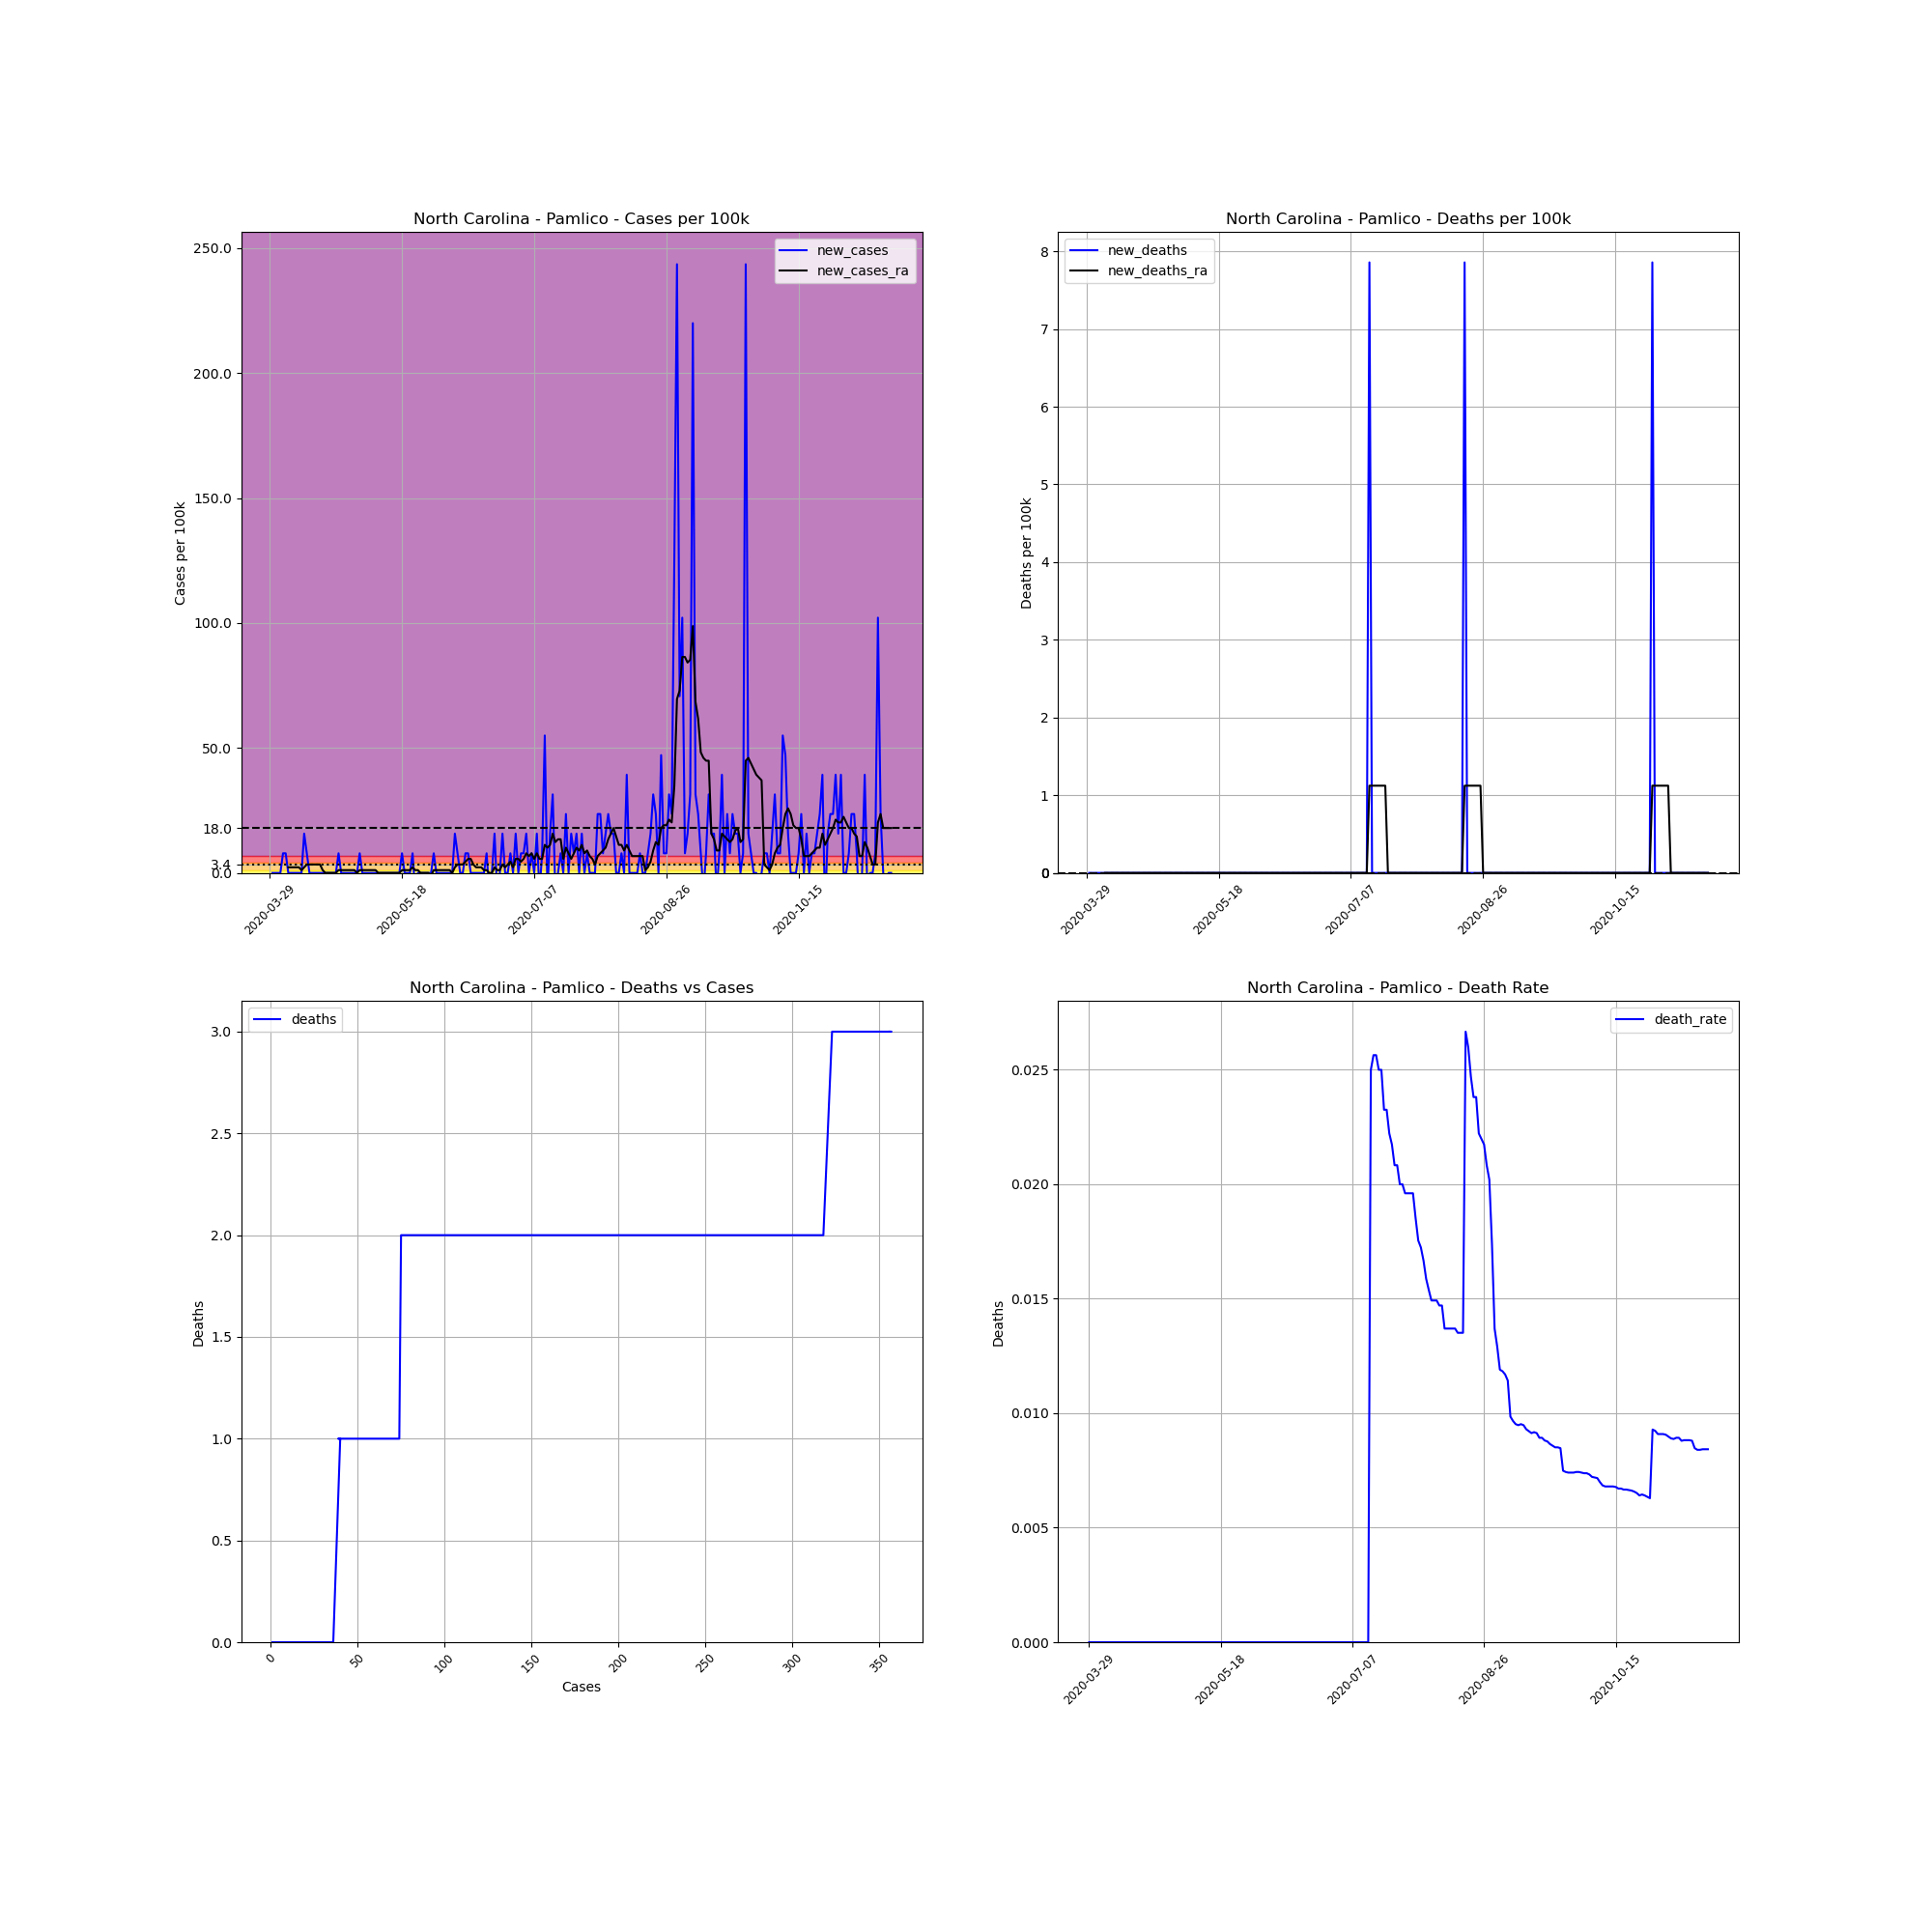

The table this chart was drawn from, first rows:
, date, county, state, fips, cases, deaths, COUNTY, STNAME, CTYNAME, POPESTIMATE2019, cases_per_100k, deaths_per_100k, death_rate, new_cases, new_deaths, new_cases_ra, new_deaths_ra
466968, 2020-03-29, Pamlico, North Carolina, 37137, 1, 0, 137, North Carolina, Pamlico, 12726, 7.858, 0.0, 0.0, , , , 
466969, 2020-03-30, Pamlico, North Carolina, 37137, 1, 0, 137, North Carolina, Pamlico, 12726, 7.858, 0.0, 0.0, 0.0, 0.0, , 
466970, 2020-03-31, Pamlico, North Carolina, 37137, 1, 0, 137, North Carolina, Pamlico, 12726, 7.858, 0.0, 0.0, 0.0, 0.0, , 
466971, 2020-04-01, Pamlico, North Carolina, 37137, 1, 0, 137, North Carolina, Pamlico, 12726, 7.858, 0.0, 0.0, 0.0, 0.0, , 
466972, 2020-04-02, Pamlico, North Carolina, 37137, 1, 0, 137, North Carolina, Pamlico, 12726, 7.858, 0.0, 0.0, 0.0, 0.0, , 
466973, 2020-04-03, Pamlico, North Carolina, 37137, 2, 0, 137, North Carolina, Pamlico, 12726, 15.72, 0.0, 0.0, 7.858, 0.0, , 
466974, 2020-04-04, Pamlico, North Carolina, 37137, 3, 0, 137, North Carolina, Pamlico, 12726, 23.57, 0.0, 0.0, 7.858, 0.0, , 
466975, 2020-04-05, Pamlico, North Carolina, 37137, 3, 0, 137, North Carolina, Pamlico, 12726, 23.57, 0.0, 0.0, 0.0, 0.0, 2.245, 0.0
466976, 2020-04-06, Pamlico, North Carolina, 37137, 3, 0, 137, North Carolina, Pamlico, 12726, 23.57, 0.0, 0.0, 0.0, 0.0, 2.245, 0.0
466977, 2020-04-07, Pamlico, North Carolina, 37137, 3, 0, 137, North Carolina, Pamlico, 12726, 23.57, 0.0, 0.0, 0.0, 0.0, 2.245, 0.0
466978, 2020-04-08, Pamlico, North Carolina, 37137, 3, 0, 137, North Carolina, Pamlico, 12726, 23.57, 0.0, 0.0, 0.0, 0.0, 2.245, 0.0
466979, 2020-04-09, Pamlico, North Carolina, 37137, 3, 0, 137, North Carolina, Pamlico, 12726, 23.57, 0.0, 0.0, 0.0, 0.0, 2.245, 0.0
466980, 2020-04-10, Pamlico, North Carolina, 37137, 3, 0, 137, North Carolina, Pamlico, 12726, 23.57, 0.0, 0.0, 0.0, 0.0, 1.123, 0.0
466981, 2020-04-11, Pamlico, North Carolina, 37137, 5, 0, 137, North Carolina, Pamlico, 12726, 39.29, 0.0, 0.0, 15.72, 0.0, 2.245, 0.0
466982, 2020-04-12, Pamlico, North Carolina, 37137, 6, 0, 137, North Carolina, Pamlico, 12726, 47.15, 0.0, 0.0, 7.858, 0.0, 3.368, 0.0
466983, 2020-04-13, Pamlico, North Carolina, 37137, 6, 0, 137, North Carolina, Pamlico, 12726, 47.15, 0.0, 0.0, 0.0, 0.0, 3.368, 0.0
466984, 2020-04-14, Pamlico, North Carolina, 37137, 6, 0, 137, North Carolina, Pamlico, 12726, 47.15, 0.0, 0.0, 0.0, 0.0, 3.368, 0.0
466985, 2020-04-15, Pamlico, North Carolina, 37137, 6, 0, 137, North Carolina, Pamlico, 12726, 47.15, 0.0, 0.0, 0.0, 0.0, 3.368, 0.0
466986, 2020-04-16, Pamlico, North Carolina, 37137, 6, 0, 137, North Carolina, Pamlico, 12726, 47.15, 0.0, 0.0, 0.0, 0.0, 3.368, 0.0
466987, 2020-04-17, Pamlico, North Carolina, 37137, 6, 0, 137, North Carolina, Pamlico, 12726, 47.15, 0.0, 0.0, 0.0, 0.0, 3.368, 0.0
466988, 2020-04-18, Pamlico, North Carolina, 37137, 6, 0, 137, North Carolina, Pamlico, 12726, 47.15, 0.0, 0.0, 0.0, 0.0, 1.123, 0.0
466989, 2020-04-19, Pamlico, North Carolina, 37137, 6, 0, 137, North Carolina, Pamlico, 12726, 47.15, 0.0, 0.0, 0.0, 0.0, 5.075305255429287e-16, 0.0
466990, 2020-04-20, Pamlico, North Carolina, 37137, 6, 0, 137, North Carolina, Pamlico, 12726, 47.15, 0.0, 0.0, 0.0, 0.0, 5.075305255429287e-16, 0.0
466991, 2020-04-21, Pamlico, North Carolina, 37137, 6, 0, 137, North Carolina, Pamlico, 12726, 47.15, 0.0, 0.0, 0.0, 0.0, 5.075305255429287e-16, 0.0
466992, 2020-04-22, Pamlico, North Carolina, 37137, 6, 0, 137, North Carolina, Pamlico, 12726, 47.15, 0.0, 0.0, 0.0, 0.0, 5.075305255429287e-16, 0.0
466993, 2020-04-23, Pamlico, North Carolina, 37137, 6, 0, 137, North Carolina, Pamlico, 12726, 47.15, 0.0, 0.0, 0.0, 0.0, 5.075305255429287e-16, 0.0
466994, 2020-04-24, Pamlico, North Carolina, 37137, 7, 0, 137, North Carolina, Pamlico, 12726, 55.01, 0.0, 0.0, 7.858, 0.0, 1.123, 0.0
466995, 2020-04-25, Pamlico, North Carolina, 37137, 7, 0, 137, North Carolina, Pamlico, 12726, 55.01, 0.0, 0.0, 0.0, 0.0, 1.123, 0.0
466996, 2020-04-26, Pamlico, North Carolina, 37137, 7, 0, 137, North Carolina, Pamlico, 12726, 55.01, 0.0, 0.0, 0.0, 0.0, 1.123, 0.0
466997, 2020-04-27, Pamlico, North Carolina, 37137, 7, 0, 137, North Carolina, Pamlico, 12726, 55.01, 0.0, 0.0, 0.0, 0.0, 1.123, 0.0
466998, 2020-04-28, Pamlico, North Carolina, 37137, 7, 0, 137, North Carolina, Pamlico, 12726, 55.01, 0.0, 0.0, 0.0, 0.0, 1.123, 0.0
466999, 2020-04-29, Pamlico, North Carolina, 37137, 7, 0, 137, North Carolina, Pamlico, 12726, 55.01, 0.0, 0.0, 0.0, 0.0, 1.123, 0.0
467000, 2020-04-30, Pamlico, North Carolina, 37137, 7, 0, 137, North Carolina, Pamlico, 12726, 55.01, 0.0, 0.0, 0.0, 0.0, 1.123, 0.0
467001, 2020-05-01, Pamlico, North Carolina, 37137, 7, 0, 137, North Carolina, Pamlico, 12726, 55.01, 0.0, 0.0, 0.0, 0.0, 5.075305255429287e-16, 0.0
467002, 2020-05-02, Pamlico, North Carolina, 37137, 8, 0, 137, North Carolina, Pamlico, 12726, 62.86, 0.0, 0.0, 7.858, 0.0, 1.123, 0.0
467003, 2020-05-03, Pamlico, North Carolina, 37137, 8, 0, 137, North Carolina, Pamlico, 12726, 62.86, 0.0, 0.0, 0.0, 0.0, 1.123, 0.0
467004, 2020-05-04, Pamlico, North Carolina, 37137, 8, 0, 137, North Carolina, Pamlico, 12726, 62.86, 0.0, 0.0, 0.0, 0.0, 1.123, 0.0
467005, 2020-05-05, Pamlico, North Carolina, 37137, 8, 0, 137, North Carolina, Pamlico, 12726, 62.86, 0.0, 0.0, 0.0, 0.0, 1.123, 0.0
467006, 2020-05-06, Pamlico, North Carolina, 37137, 8, 0, 137, North Carolina, Pamlico, 12726, 62.86, 0.0, 0.0, 0.0, 0.0, 1.123, 0.0
467007, 2020-05-07, Pamlico, North Carolina, 37137, 8, 0, 137, North Carolina, Pamlico, 12726, 62.86, 0.0, 0.0, 0.0, 0.0, 1.123, 0.0
467008, 2020-05-08, Pamlico, North Carolina, 37137, 8, 0, 137, North Carolina, Pamlico, 12726, 62.86, 0.0, 0.0, 0.0, 0.0, 1.123, 0.0
467009, 2020-05-09, Pamlico, North Carolina, 37137, 8, 0, 137, North Carolina, Pamlico, 12726, 62.86, 0.0, 0.0, 0.0, 0.0, 5.075305255429287e-16, 0.0
467010, 2020-05-10, Pamlico, North Carolina, 37137, 8, 0, 137, North Carolina, Pamlico, 12726, 62.86, 0.0, 0.0, 0.0, 0.0, 5.075305255429287e-16, 0.0
467011, 2020-05-11, Pamlico, North Carolina, 37137, 8, 0, 137, North Carolina, Pamlico, 12726, 62.86, 0.0, 0.0, 0.0, 0.0, 5.075305255429287e-16, 0.0
467012, 2020-05-12, Pamlico, North Carolina, 37137, 8, 0, 137, North Carolina, Pamlico, 12726, 62.86, 0.0, 0.0, 0.0, 0.0, 5.075305255429287e-16, 0.0
467013, 2020-05-13, Pamlico, North Carolina, 37137, 8, 0, 137, North Carolina, Pamlico, 12726, 62.86, 0.0, 0.0, 0.0, 0.0, 5.075305255429287e-16, 0.0
467014, 2020-05-14, Pamlico, North Carolina, 37137, 8, 0, 137, North Carolina, Pamlico, 12726, 62.86, 0.0, 0.0, 0.0, 0.0, 5.075305255429287e-16, 0.0
467015, 2020-05-15, Pamlico, North Carolina, 37137, 8, 0, 137, North Carolina, Pamlico, 12726, 62.86, 0.0, 0.0, 0.0, 0.0, 5.075305255429287e-16, 0.0
467016, 2020-05-16, Pamlico, North Carolina, 37137, 8, 0, 137, North Carolina, Pamlico, 12726, 62.86, 0.0, 0.0, 0.0, 0.0, 5.075305255429287e-16, 0.0
467017, 2020-05-17, Pamlico, North Carolina, 37137, 8, 0, 137, North Carolina, Pamlico, 12726, 62.86, 0.0, 0.0, 0.0, 0.0, 5.075305255429287e-16, 0.0
467018, 2020-05-18, Pamlico, North Carolina, 37137, 9, 0, 137, North Carolina, Pamlico, 12726, 70.72, 0.0, 0.0, 7.858, 0.0, 1.123, 0.0
467019, 2020-05-19, Pamlico, North Carolina, 37137, 9, 0, 137, North Carolina, Pamlico, 12726, 70.72, 0.0, 0.0, 0.0, 0.0, 1.123, 0.0
467020, 2020-05-20, Pamlico, North Carolina, 37137, 9, 0, 137, North Carolina, Pamlico, 12726, 70.72, 0.0, 0.0, 0.0, 0.0, 1.123, 0.0
467021, 2020-05-21, Pamlico, North Carolina, 37137, 9, 0, 137, North Carolina, Pamlico, 12726, 70.72, 0.0, 0.0, 0.0, 0.0, 1.123, 0.0
467022, 2020-05-22, Pamlico, North Carolina, 37137, 10, 0, 137, North Carolina, Pamlico, 12726, 78.58, 0.0, 0.0, 7.858, 0.0, 2.245, 0.0
467023, 2020-05-23, Pamlico, North Carolina, 37137, 9, 0, 137, North Carolina, Pamlico, 12726, 70.72, 0.0, 0.0, -7.858, 0.0, 1.123, 0.0
467024, 2020-05-24, Pamlico, North Carolina, 37137, 9, 0, 137, North Carolina, Pamlico, 12726, 70.72, 0.0, 0.0, 0.0, 0.0, 1.123, 0.0
467025, 2020-05-25, Pamlico, North Carolina, 37137, 9, 0, 137, North Carolina, Pamlico, 12726, 70.72, 0.0, 0.0, 0.0, 0.0, 5.075305255429287e-16, 0.0
467026, 2020-05-26, Pamlico, North Carolina, 37137, 9, 0, 137, North Carolina, Pamlico, 12726, 70.72, 0.0, 0.0, 0.0, 0.0, 5.075305255429287e-16, 0.0
467027, 2020-05-27, Pamlico, North Carolina, 37137, 9, 0, 137, North Carolina, Pamlico, 12726, 70.72, 0.0, 0.0, 0.0, 0.0, 5.075305255429287e-16, 0.0
... 176 more rows
